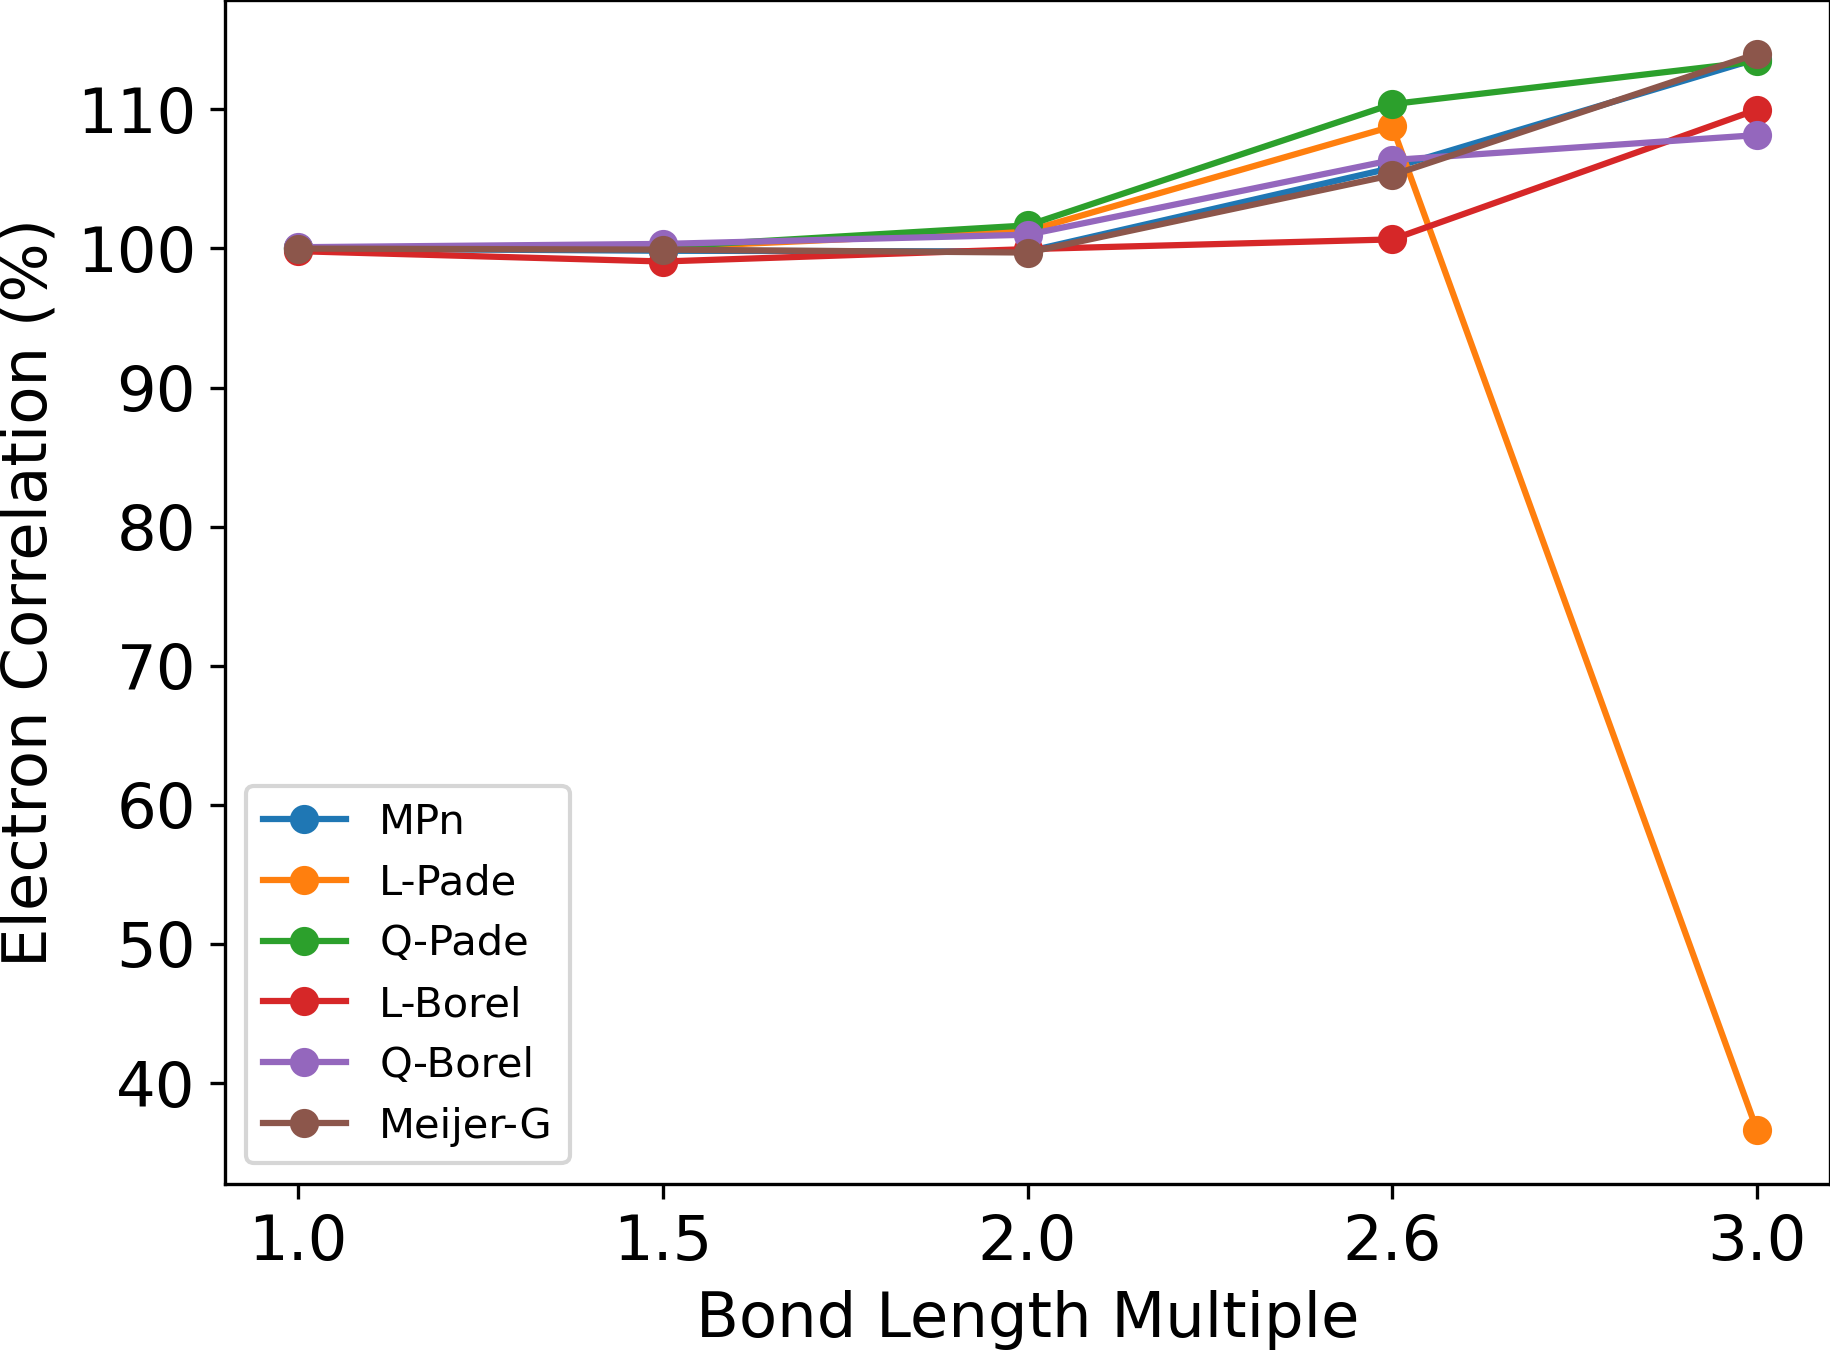

The file beside this chart, header and first rows:
Distance, MPn, L-Pade, Q-Pade, L-Borel, Q-Borel, Meijer-G
1, 100, 100, 100, 99.81, 100.1, 99.99
1.5, 99.84, 100.1, 100.1, 99.06, 100.3, 99.92
2, 99.79, 101.3, 101.7, 99.96, 101, 99.71
2.6, 105.8, 108.8, 110.4, 100.7, 106.4, 105.3
3, 113.6, 36.6, 113.5, 110, 108.2, 114
